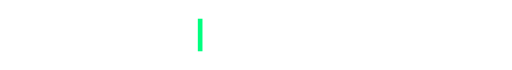
t = 0.00 s
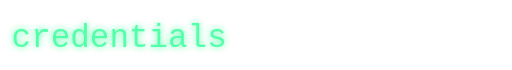
t = 0.50 s
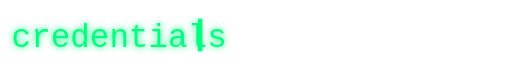
t = 1.00 s
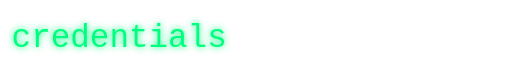
t = 1.50 s
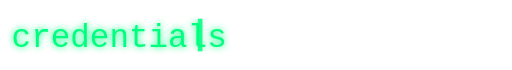
t = 2.06 s
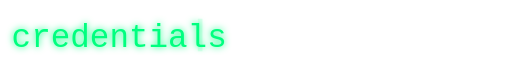
t = 2.44 s

The animated SVG that drew these frames (rendered in a browser with its animation timeline set to each time). Animation: 2 SMIL elements (animate=2); one cycle of 3.00 s, repeats indefinitely.

<svg xmlns="http://www.w3.org/2000/svg" width="220" height="30" viewBox="0 0 220 30">
  <defs>
    <filter id="glow" x="-50%" y="-50%" width="200%" height="200%">
      <feGaussianBlur stdDeviation="1.5" result="blur"/>
      <feMerge>
        <feMergeNode in="blur"/>
        <feMergeNode in="SourceGraphic"/>
      </feMerge>
    </filter>
  </defs>
  
  <text x="5" y="20" font-family="Fira Code, Menlo, monospace" font-size="14" fill="#00FF7F" filter="url(#glow)">
    <animate attributeName="opacity" values="0;1;1;1;1" dur="3s" repeatCount="indefinite"/>
    credentials
  </text>
  
  <!-- Blinking cursor -->
  <rect x="85" y="8" width="2" height="14" fill="#00FF7F">
    <animate attributeName="opacity" values="1;0;1" dur="1s" repeatCount="indefinite"/>
  </rect>
</svg>
